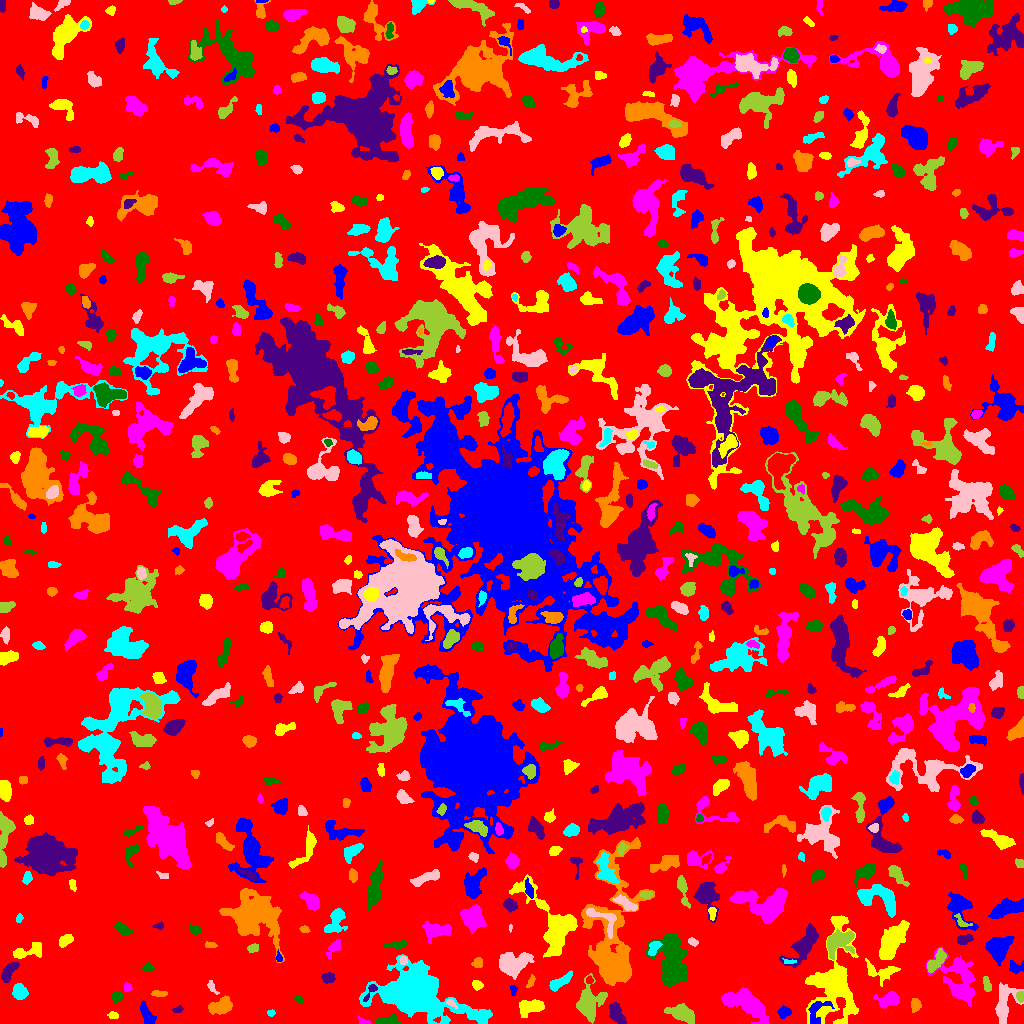

Values plotted in this chart, from the file beside it:
ID, X, Y, A, B, theta, total_flux, mu_max, mu_median, mu_mean, R_fwhm, R_e, R10, R90, x_start, x_end, y_start, y_end, area, greylevel
0, 519.2, 515.8, 296.4, 293.8, -0.6939, 1149651, 10.0, 1.0, 1.501, 82.72, 221.9, 82.72, 369.8, 0, 1023, 0, 1023, 765892, 1.501
1, 816.2, 13.91, 6.569, 4.223, 0.857, 617.0, 10.0, 2.0, 2.373, 3.338, 4.146, 1.382, 7.736, 808, 834, 0, 22, 260, 10.37
2, 113.4, 8.212, 2.562, 1.677, -0.1383, 151.0, 5.0, 2.0, 2.127, 2.646, 2.585, 0.9772, 4.146, 107, 118, 5, 12, 71, 7.127
3, 363.7, 2.069, 3.577, 1.481, -0.3254, 188.0, 5.0, 3.0, 2.848, 3.656, 2.706, 1.128, 3.989, 358, 371, 0, 8, 66, 7.848
4, 386.8, 2.62, 6.297, 2.3, 0.06596, 715.0, 9.0, 4.0, 4.231, 4.478, 4.029, 1.596, 6.383, 375, 401, 0, 10, 169, 8.231
5, 178.2, 14.01, 2.563, 1.438, 0.1865, 140.0, 5.0, 2.0, 2.222, 2.585, 2.257, 0.7979, 3.868, 172, 183, 11, 18, 63, 6.222
6, 915.1, 19.03, 3.062, 2.26, -1.542, 335.0, 6.0, 3.0, 2.659, 4.549, 3.241, 1.262, 5.078, 911, 921, 11, 25, 126, 6.659
7, 271, 10.52, 2.077, 1.595, 0.07425, 92.0, 3.0, 2.0, 1.84, 3.241, 2.326, 0.9772, 3.523, 267, 275, 7, 14, 50, 6.84
8, 451.3, 20.15, 3.102, 1.518, -0.6181, 164.0, 4.0, 3.0, 2.523, 4.297, 2.764, 1.128, 4.068, 446, 457, 15, 24, 65, 9.523
9, 681.8, 10.13, 6.755, 3.417, -0.358, 2072, 15.0, 5.0, 5.382, 5.293, 5.809, 2.185, 9.373, 664, 694, 0, 20, 385, 8.382
10, 82.53, 47, 15.85, 7.612, 1.287, 4976, 13.0, 3.0, 4.239, 8.33, 9.271, 3.523, 16.5, 58, 114, 0, 71, 1174, 7.239
11, 784.2, 11.41, 2.942, 2.331, 0.0885, 368.0, 6.0, 3.0, 2.788, 4.787, 3.338, 1.382, 5.202, 777, 791, 5, 18, 132, 6.788
12, 833.4, 39.42, 24.66, 11.31, 1.489, 9983, 13.0, 4.0, 5.075, 12.03, 13.85, 5.202, 22.28, 805, 858, 0, 108, 1967, 7.075
13, 888.7, 23.87, 5.607, 2.955, 0.3111, 876.0, 7.0, 3.0, 3.185, 6.358, 4.853, 1.954, 7.442, 873, 899, 15, 32, 275, 7.185
14, 298.8, 24.15, 2.107, 1.502, -0.2991, 107.0, 4.0, 2.0, 1.646, 3.29, 2.257, 0.7979, 3.613, 294, 303, 20, 28, 65, 6.646
15, 616.3, 9.703, 5.077, 2.714, -1.138, 1096, 12.0, 4.0, 4.248, 5.352, 4.549, 1.693, 7.203, 609, 626, 0, 21, 258, 8.248
16, 220.4, 17.27, 5.968, 3.48, 0.2927, 1177, 8.0, 3.0, 3.678, 7.114, 5.642, 2.185, 8.777, 208, 232, 9, 28, 320, 6.678
17, 415.9, 28.53, 16.64, 9.046, -0.2942, 51199, 115.0, 6.0, 15.58, 8.831, 10.62, 3.909, 23.82, 359, 492, 0, 69, 3287, 17.58
18, 1004, 19.41, 10.53, 4.506, 1.392, 1103, 8.0, 2.0, 2.215, 5.642, 6.05, 2.257, 10.14, 995, 1023, 0, 41, 498, 6.215
19, 1020, 27.16, 2.371, 1.911, -1.503, 276.0, 7.0, 4.0, 3.494, 3.656, 2.706, 0.9772, 4.146, 1016, 1023, 21, 32, 79, 9.494
20, 36.47, 8.305, 6.558, 4.179, -0.168, 2415, 14.0, 5.0, 5.367, 6.933, 6.129, 2.394, 10.01, 17, 48, 0, 22, 450, 8.367
21, 146.8, 8.664, 6.298, 2.55, -1.131, 703.0, 5.0, 3.0, 3.225, 6.794, 4.886, 2.111, 7.378, 140, 156, 0, 23, 218, 6.225
22, 531.1, 16.59, 6.307, 3.185, 0.2392, 1181, 9.0, 3.0, 3.612, 5.726, 5.47, 2.034, 8.556, 519, 544, 6, 24, 327, 7.612
23, 746.6, 19.99, 12.92, 5.513, -0.5472, 3240, 11.0, 4.0, 3.946, 7.181, 8.992, 3.29, 14.03, 721, 768, 0, 36, 821, 6.946
24, 116.8, 26.92, 2.625, 2.387, 0.9837, 511.0, 9.0, 5.0, 5.01, 4.146, 3.192, 1.262, 5.015, 112, 122, 21, 32, 102, 7.01
25, 371.2, 33.49, 5.068, 1.694, 0.9997, 148.0, 4.0, 1.0, 1.437, 3.742, 2.585, 0.9772, 4.26, 363, 377, 22, 39, 103, 10.44
26, 158.6, 29.77, 3.842, 1.154, 0.001202, 240.0, 7.0, 2.0, 2.553, 3.338, 2.646, 0.9772, 4.107, 151, 167, 27, 33, 94, 6.553
27, 19.57, 31.52, 3.58, 3.146, -0.7631, 693.0, 8.0, 3.0, 3.3, 5.293, 4.26, 1.693, 6.77, 12, 28, 24, 40, 210, 7.3
28, 212, 36.13, 4.186, 1.65, -0.9806, 172.0, 4.0, 2.0, 2.0, 4.297, 2.932, 1.128, 4.583, 207, 219, 29, 43, 86, 6.0
29, 588.6, 19.21, 8.321, 5.88, 1.33, 3235, 15.0, 4.0, 5.047, 7.114, 6.933, 2.764, 11.78, 576, 607, 0, 50, 641, 8.047
30, 626.5, 27.45, 1.618, 1.545, 0.1024, 71.0, 3.0, 2.0, 1.614, 2.764, 2.034, 0.7979, 3.141, 624, 630, 24, 31, 44, 5.614
31, 513.1, 33.6, 2.635, 1.581, -1.552, 134.0, 4.0, 2.0, 2.094, 3.7, 2.459, 0.9772, 3.909, 510, 517, 28, 38, 64, 6.094
32, 476.9, 38.8, 2.693, 1.889, -0.3604, 179.0, 4.0, 2.0, 1.884, 4.26, 2.877, 1.128, 4.514, 472, 483, 33, 43, 95, 5.884
33, 127.9, 35.73, 2.104, 1.709, -1.48, 110.0, 4.0, 2.0, 1.618, 3.385, 2.394, 0.7979, 3.742, 124, 132, 32, 41, 68, 6.618
34, 672.2, 62.3, 13.75, 7.028, -1.448, 5638, 10.0, 5.0, 4.738, 14.03, 10.95, 4.37, 16.77, 646, 687, 37, 90, 1190, 7.738
35, 328.7, 45.38, 2.809, 2.389, 0.003936, 286.0, 5.0, 2.0, 2.234, 3.989, 3.29, 1.262, 5.262, 321, 335, 40, 51, 128, 6.234
36, 530.7, 41.9, 3.372, 1.392, 1.144, 90.0, 2.0, 1.0, 1.154, 4.514, 2.646, 1.128, 4.146, 526, 535, 36, 49, 78, 5.154
37, 560.1, 41.47, 6.76, 2.285, 0.5715, 767.0, 7.0, 3.0, 3.335, 5.585, 4.853, 1.954, 7.569, 549, 572, 32, 53, 230, 6.335
38, 512.7, 59.76, 7.175, 4.936, 0.3544, 2224, 12.0, 3.0, 3.744, 6.817, 6.676, 2.585, 11.04, 499, 534, 44, 71, 594, 7.744
39, 986.7, 39.1, 3.831, 1.793, -1.309, 220.0, 4.0, 2.0, 2.0, 4.787, 3.29, 1.262, 5.171, 983, 991, 32, 47, 110, 6.0
40, 589.3, 43.16, 1.854, 1.684, -1.561, 112.0, 4.0, 2.0, 2.113, 3.338, 2.326, 0.7979, 3.523, 586, 593, 40, 48, 53, 8.113
41, 1015, 56.42, 3.976, 2.682, -0.1894, 231.0, 4.0, 1.0, 1.615, 4.754, 3.523, 1.262, 5.614, 1009, 1023, 50, 63, 143, 6.615
42, 881.2, 51.71, 8.97, 3.961, -0.03171, 588.0, 5.0, 2.0, 1.804, 5.67, 5.232, 2.034, 8.463, 865, 900, 37, 65, 326, 6.804
43, 959.4, 42.37, 13.78, 7.86, -1.1, 3481, 11.0, 3.0, 3.559, 7.269, 9.305, 3.338, 15.39, 925, 975, 17, 77, 978, 6.559
44, 148.4, 56.13, 2.527, 1.634, -0.164, 52.0, 2.0, 1.0, 0.642, 3.827, 2.459, 0.7979, 3.568, 142, 154, 53, 62, 81, 5.642
45, 9.581, 53.19, 6.438, 2.284, 0.9509, 540.0, 7.0, 2.0, 2.432, 3.949, 4.334, 1.596, 6.864, 1, 19, 41, 61, 222, 6.432
46, 477.3, 59.76, 2.119, 1.986, 0.5522, 93.0, 3.0, 1.0, 0.93, 2.764, 2.459, 0.9772, 4.029, 471, 482, 56, 66, 100, 5.93
47, 788.5, 61.92, 3.534, 1.194, -0.03993, 171.0, 5.0, 3.0, 3.0, 3.192, 2.394, 0.9772, 3.785, 782, 796, 60, 65, 57, 8.0
48, 403.4, 63.19, 2.111, 1.771, -0.4952, 178.0, 5.0, 3.0, 2.657, 3.29, 2.459, 0.9772, 3.827, 399, 407, 59, 67, 67, 9.657
49, 936.2, 62.36, 7.143, 2.805, 0.8907, 1142, 8.0, 4.0, 4.461, 7.291, 5.14, 2.111, 7.838, 927, 946, 51, 75, 256, 9.461
50, 751.7, 55.57, 5.687, 3.832, 1.255, 1672, 11.0, 4.0, 4.556, 6.257, 5.67, 2.257, 9.132, 741, 760, 44, 72, 367, 7.556
51, 278.8, 65.19, 2.133, 1.252, -1.489, 85.0, 5.0, 1.0, 1.518, 1.954, 1.871, 0.5642, 3.192, 276, 282, 62, 74, 56, 7.518
52, 27.67, 71.81, 9.045, 3.133, 0.2463, 854.0, 7.0, 3.0, 3.007, 5.642, 5.262, 1.954, 8.387, 13, 41, 65, 81, 284, 6.007
53, 335.2, 76.92, 4.219, 2.108, 0.8543, 370.0, 7.0, 2.0, 2.357, 3.827, 3.241, 1.262, 5.499, 326, 340, 64, 84, 157, 6.357
54, 397.2, 78.73, 5.824, 1.668, 0.1109, 284.0, 5.0, 2.0, 1.821, 3.432, 3.568, 1.262, 5.863, 384, 407, 74, 83, 156, 5.821
55, 803.8, 78.15, 10.23, 4.118, 0.9386, 2660, 16.0, 3.0, 4.486, 5.382, 6.652, 2.326, 11.78, 779, 818, 56, 100, 593, 7.486
56, 210, 78.74, 3.32, 1.3, -0.01467, 88.0, 4.0, 1.0, 1.257, 2.764, 2.459, 0.7979, 3.989, 205, 217, 76, 82, 70, 5.257
57, 653.9, 75.86, 4.065, 2.317, 1.064, 723.0, 12.0, 5.0, 5.056, 4.184, 3.785, 1.382, 5.917, 648, 662, 68, 82, 143, 11.06
58, 692.6, 81.6, 2.674, 1.73, -0.5661, 117.0, 4.0, 2.0, 1.603, 3.523, 2.646, 0.9772, 4.068, 688, 698, 77, 86, 73, 5.603
59, 253, 75.07, 2.873, 1.992, 0.244, 158.0, 4.0, 2.0, 1.717, 4.222, 3.09, 1.128, 4.687, 247, 258, 71, 80, 92, 5.717
... 713 more rows
